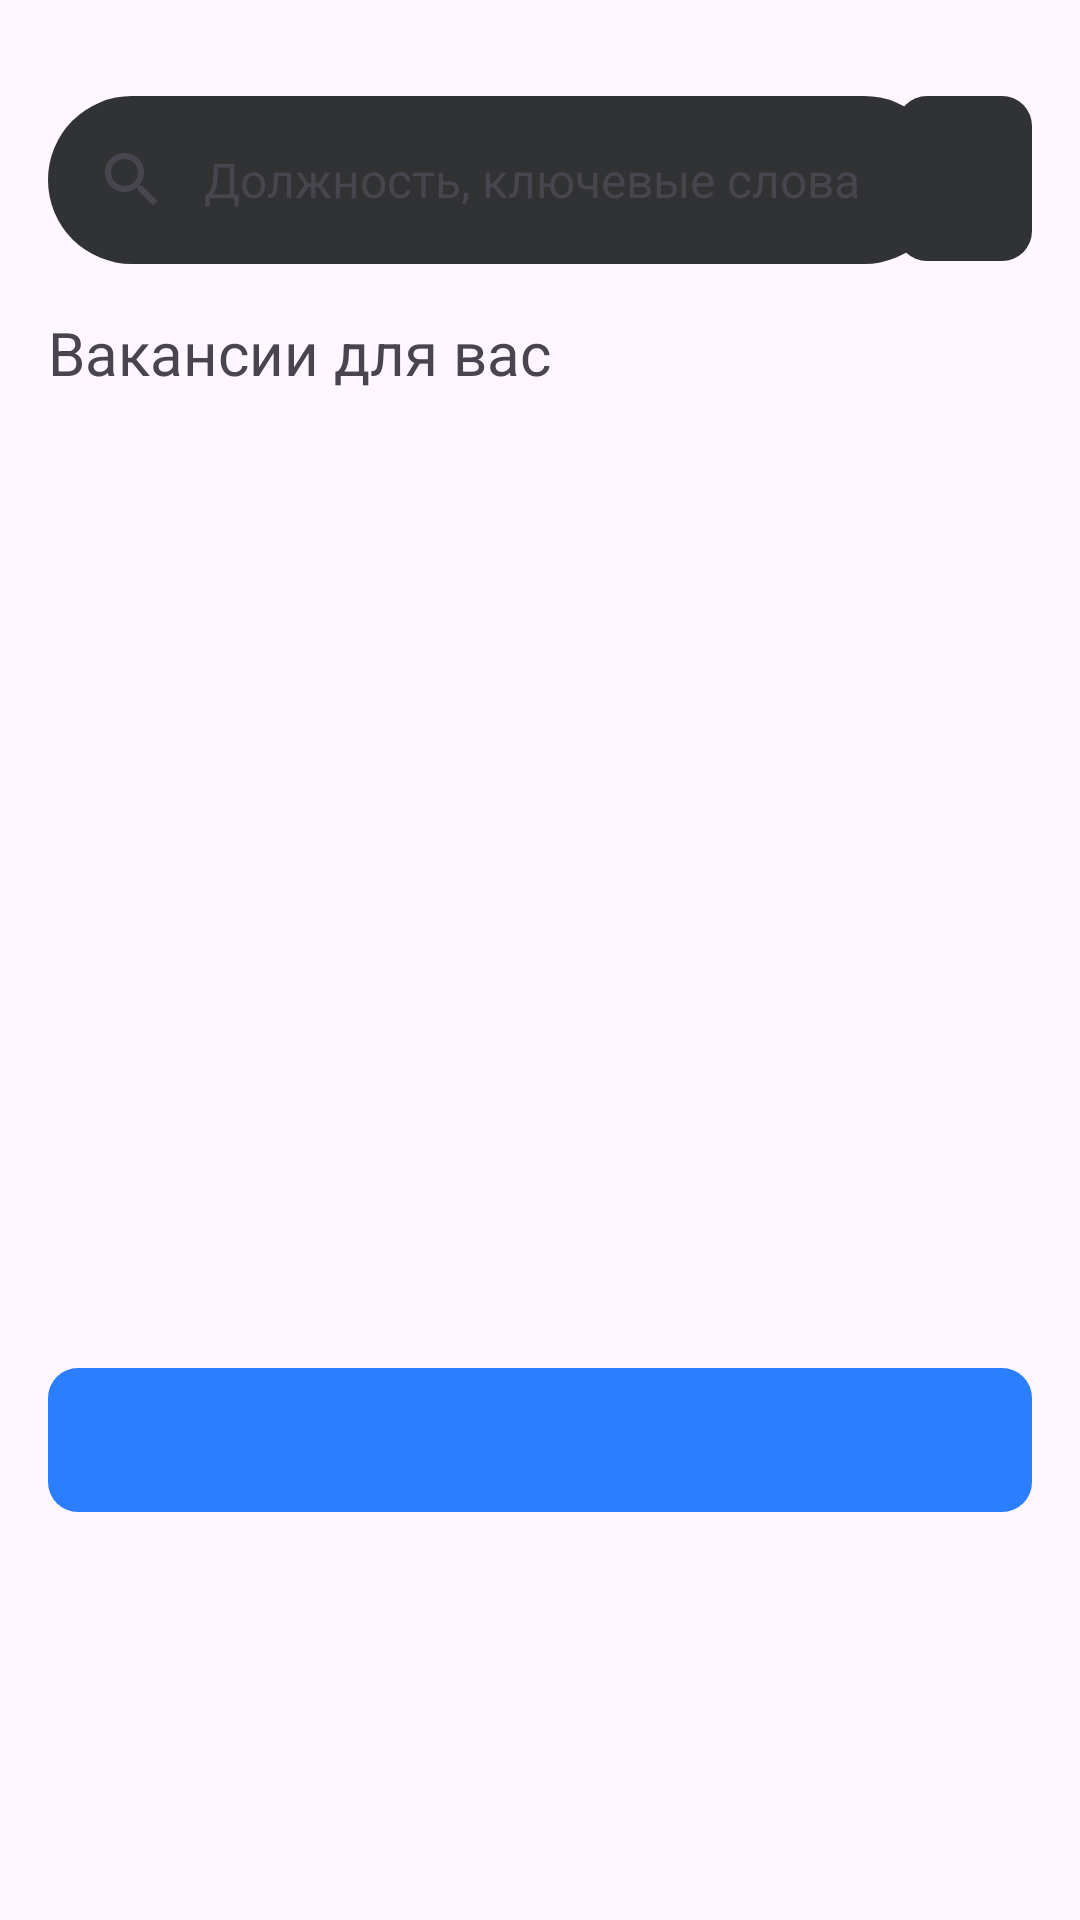

Produce the Android XML layout that renders to this screen, including the resource entries it uses.
<!-- AndroidManifest.xml: application theme Theme.HHApp -->
<!-- res/layout/fragment_main.xml -->
<?xml version="1.0" encoding="utf-8"?>
<androidx.constraintlayout.widget.ConstraintLayout xmlns:android="http://schemas.android.com/apk/res/android"
    xmlns:app="http://schemas.android.com/apk/res-auto"
    xmlns:tools="http://schemas.android.com/tools"
    android:layout_width="match_parent"
    android:layout_height="match_parent"
    android:padding="@dimen/container_view_padding_16dp"
    tools:context=".main.ui.MainFragment">

        <com.google.android.material.search.SearchBar
            android:id="@+id/search_bar"
            android:layout_width="300dp"
            android:layout_height="wrap_content"
            android:layout_marginTop="16dp"
            android:backgroundTint="@color/gray2"
            android:hint="@string/position_keywords"
            app:layout_constraintBottom_toTopOf="@id/offers"
            app:layout_constraintTop_toTopOf="parent"
            app:navigationIcon="@drawable/search"
            tools:ignore="MissingConstraints" />

        <ImageButton
            android:id="@+id/filter"
            android:layout_width="45dp"
            android:layout_height="55dp"
            android:layout_marginTop="16dp"
            android:background="@drawable/rounded_btn"
            android:gravity="center"
            android:src="@drawable/filter"
            app:backgroundTint="@color/gray2"
            app:iconSize="36dp"
            app:iconTint="@color/white"
            app:layout_constraintEnd_toEndOf="parent"
            app:layout_constraintTop_toTopOf="parent" />

        <androidx.recyclerview.widget.RecyclerView
            android:id="@+id/offers"
            android:layout_width="match_parent"
            android:layout_height="0dp"
            android:layout_marginTop="8dp"
            app:layout_constraintEnd_toEndOf="parent"
            app:layout_constraintStart_toStartOf="parent"
            app:layout_constraintTop_toBottomOf="@+id/search_bar" />

        <TextView
            android:id="@+id/vacancies_label"
            android:layout_width="wrap_content"
            android:layout_height="wrap_content"
            android:layout_marginTop="8dp"
            android:text="@string/jobs_for_you"
            android:textSize="@dimen/title_2_size_20sp"
            app:layout_constraintEnd_toEndOf="parent"
            app:layout_constraintHorizontal_bias="0.0"
            app:layout_constraintStart_toStartOf="parent"
            app:layout_constraintTop_toBottomOf="@id/offers" />

        <androidx.recyclerview.widget.RecyclerView
            android:id="@+id/vacancies"
            android:layout_width="match_parent"
            android:layout_height="0dp"
            android:layout_marginBottom="8dp"
            app:layout_constraintBottom_toTopOf="@+id/continue_btn"
            app:layout_constraintEnd_toEndOf="parent"
            app:layout_constraintHorizontal_bias="0.0"
            app:layout_constraintStart_toStartOf="parent"
            app:layout_constraintTop_toBottomOf="@+id/vacancies_label" />

        <com.google.android.material.button.MaterialButton
            android:id="@+id/continue_btn"
            style="@style/Widget.Material3.Button.TextButton.Icon"
            android:layout_width="match_parent"
            android:layout_height="wrap_content"
            android:layout_marginBottom="120dp"
            android:background="@drawable/rounded_btn"
            android:textColor="@color/white"
            app:backgroundTint="@color/blue"
            app:layout_constraintBottom_toBottomOf="parent"
            app:layout_constraintEnd_toEndOf="parent"
            app:layout_constraintStart_toStartOf="parent" />

</androidx.constraintlayout.widget.ConstraintLayout>
<!-- resources referenced by this layout -->
<resources>
  <color name="blue">#2B7EFE</color>
  <color name="gray2">#313234</color>
  <color name="white">#FFFFFFFF</color>
  <dimen name="container_view_padding_16dp">16dp</dimen>
  <dimen name="title_2_size_20sp">20sp</dimen>
  <!-- drawable rounded_btn (drawable) -->
  <?xml version="1.0" encoding="UTF-8"?>
  <shape xmlns:android="http://schemas.android.com/apk/res/android"
      android:shape="rectangle">
      <padding android:left="1dp"
          android:top="1dp"
          android:right="1dp"
          android:bottom="1dp" />
  
      <corners android:radius="10dp" />
  </shape>
  <string name="jobs_for_you">Вакансии для вас</string>
  <string name="position_keywords">Должность, ключевые слова</string>
  <style name="Theme.HHApp" parent="Base.Theme.HHApp" />
  <style name="Base.Theme.HHApp" parent="Theme.Material3.DayNight.NoActionBar">
          
          
      </style>
</resources>
